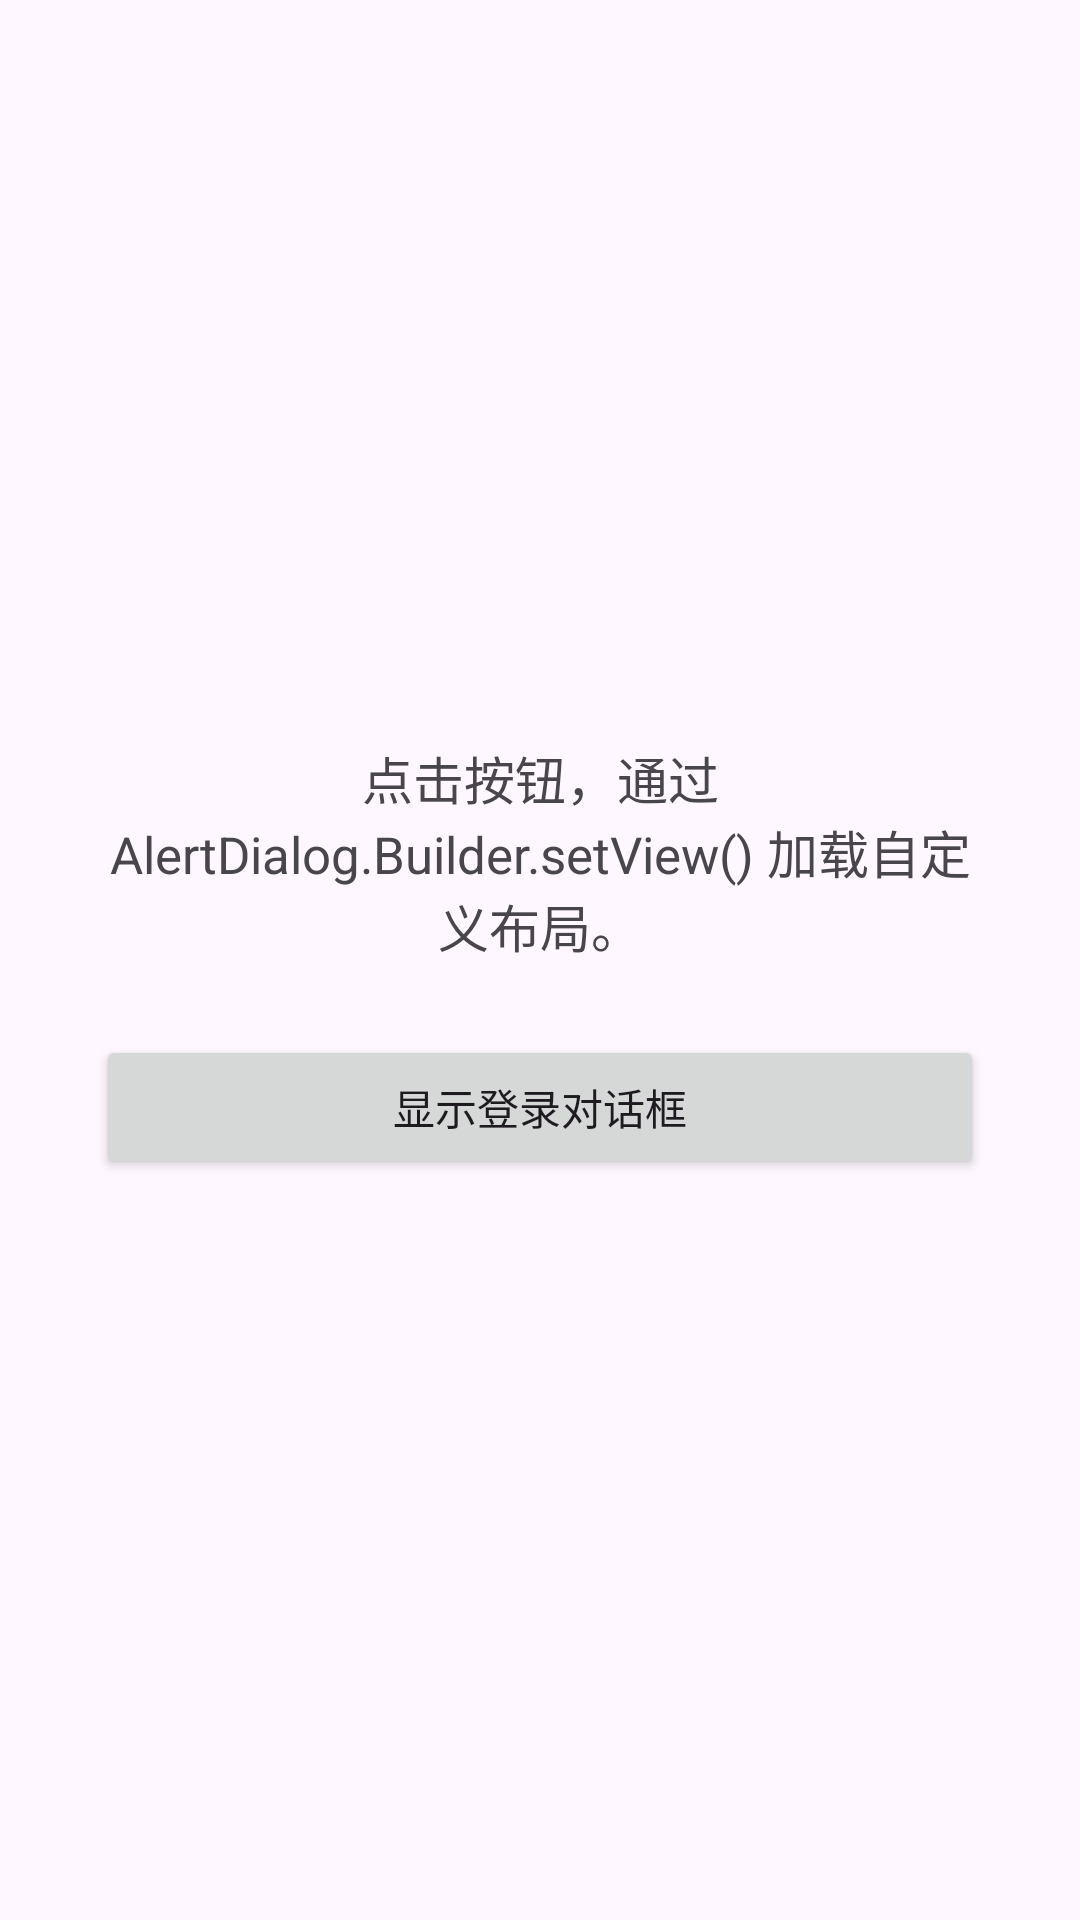

The Android layout XML behind this screen, and the referenced resources:
<!-- AndroidManifest.xml: application theme Theme.Third_android_app -->
<!-- res/layout/activity_dialog.xml -->
<?xml version="1.0" encoding="utf-8"?>
<LinearLayout xmlns:android="http://schemas.android.com/apk/res/android"
    android:layout_width="match_parent"
    android:layout_height="match_parent"
    android:gravity="center"
    android:orientation="vertical"
    android:padding="32dp">
    <TextView
        android:layout_width="match_parent"
        android:layout_height="wrap_content"
        android:layout_marginBottom="24dp"
        android:gravity="center"
        android:text="@string/dialog_hint"
        android:textSize="17sp" />
    <Button
        android:id="@+id/show_dialog_button"
        android:layout_width="match_parent"
        android:layout_height="wrap_content"
        android:text="@string/show_dialog" />
</LinearLayout>
<!-- resources referenced by this layout -->
<resources>
  <string name="dialog_hint">点击按钮，通过 AlertDialog.Builder.setView() 加载自定义布局。</string>
  <string name="show_dialog">显示登录对话框</string>
  <style name="Theme.Third_android_app" parent="Base.Theme.Third_android_app" />
  <style name="Base.Theme.Third_android_app" parent="Theme.Material3.DayNight">
          <item name="colorPrimary">@color/primary</item>
          <item name="colorSecondary">@color/secondary</item>
          <item name="android:statusBarColor">@color/primary_dark</item>
      </style>
  <color name="primary">#7A1E2C</color>
  <color name="secondary">#D79A2B</color>
  <color name="primary_dark">#4E101B</color>
</resources>
